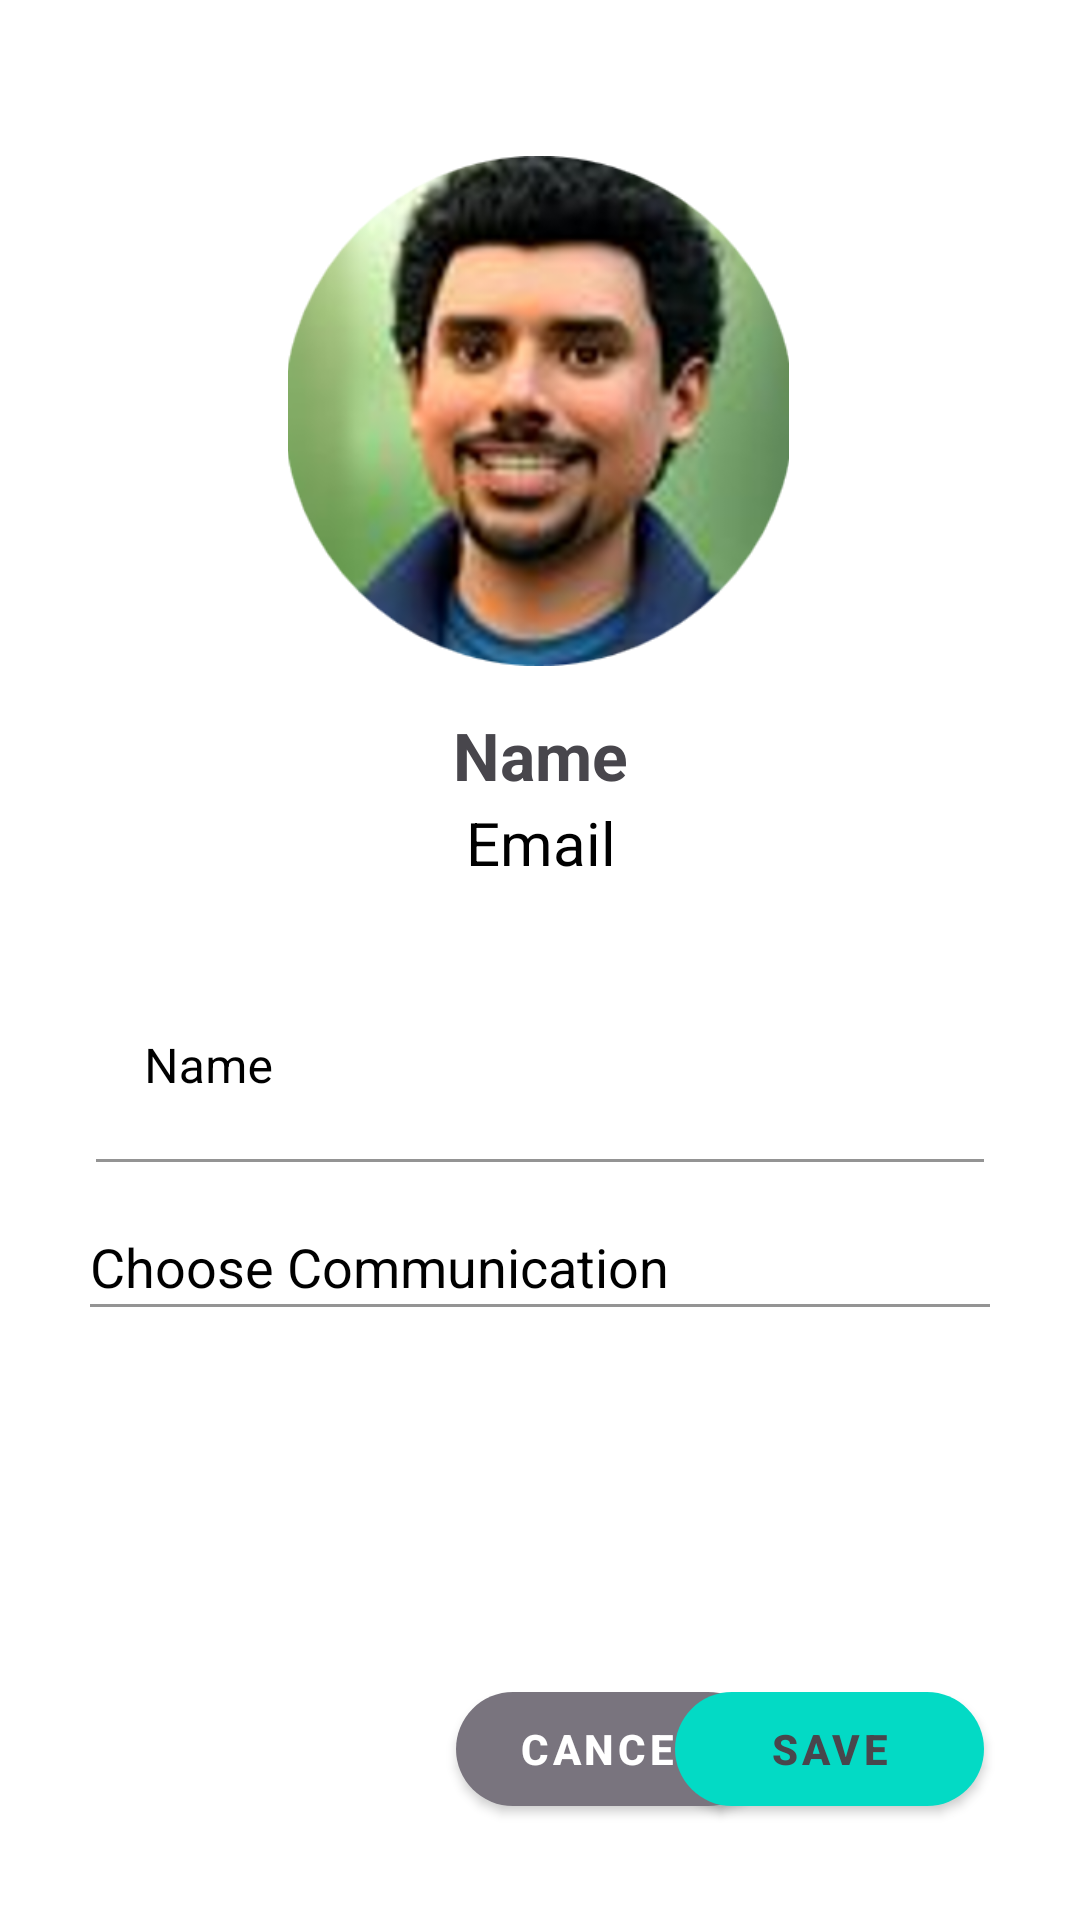

Reconstruct the res/layout file that produces this screen, plus the resources it refers to.
<!-- AndroidManifest.xml: application theme Theme.YourAppName -->
<!-- res/layout/activity_edit_profile_fragment.xml -->
<?xml version="1.0" encoding="utf-8"?>
<androidx.constraintlayout.widget.ConstraintLayout
    xmlns:android="http://schemas.android.com/apk/res/android"
    xmlns:app="http://schemas.android.com/apk/res-auto"
    xmlns:tools="http://schemas.android.com/tools"
    android:layout_width="match_parent"
    android:layout_height="match_parent"
    tools:context=".ui.home.EditProfileFragment">


    

    <ImageView
        android:id="@+id/backgroundImage"
        android:layout_width="match_parent"
        android:layout_height="match_parent"

        android:scaleType="centerCrop"
        android:src="@drawable/front_appchat3"
        tools:layout_editor_absoluteX="37dp"
        tools:layout_editor_absoluteY="-133dp" />

    
    <ImageView
        android:id="@+id/userImage"
        android:layout_width="167dp"
        android:layout_height="170dp"
        android:layout_marginTop="52dp"
        android:scaleType="centerCrop"
        android:src="@drawable/usuariochat"
        app:layout_constraintEnd_toEndOf="parent"
        app:layout_constraintHorizontal_bias="0.497"
        app:layout_constraintStart_toStartOf="parent"
        app:layout_constraintTop_toTopOf="parent" />

    <TextView
        android:id="@+id/userName"
        android:layout_width="wrap_content"
        android:layout_height="wrap_content"
        android:layout_marginTop="15dp"
        android:text="@string/nombre_usuario"
        android:textColor="@color/gray_500"
        android:textSize="22sp"
        android:textStyle="bold"
        app:layout_constraintEnd_toEndOf="parent"
        app:layout_constraintStart_toStartOf="parent"
        app:layout_constraintTop_toBottomOf="@id/userImage" />

    
    <TextView
        android:id="@+id/userEmail"
        android:layout_width="wrap_content"
        android:layout_height="wrap_content"
        android:layout_marginTop="1dp"
        android:text="@string/prompt_email"
        android:textColor="@color/black"
        android:textSize="20sp"
        app:layout_constraintEnd_toEndOf="parent"
        app:layout_constraintHorizontal_bias="0.501"
        app:layout_constraintStart_toStartOf="parent"
        app:layout_constraintTop_toBottomOf="@id/userName" />

    <com.google.android.material.textfield.TextInputLayout
        android:id="@+id/userNameEditLayout"
        style="@style/OutlinedBox_Edit"
        android:layout_width="296dp"
        android:layout_height="63dp"
        android:layout_marginTop="30dp"
        android:hint="@string/nombre_usuario"
        android:textColor="@color/black"
        android:textColorHint="@color/black"
        app:boxBackgroundColor="@android:color/transparent"
        app:endIconMode="clear_text"
        app:endIconTint="@color/gray_700"
        app:layout_constraintEnd_toEndOf="parent"
        app:layout_constraintStart_toStartOf="parent"
        app:layout_constraintTop_toBottomOf="@+id/userEmail">

        <com.google.android.material.textfield.TextInputEditText
            android:id="@+id/userNameEditText"
            android:layout_width="match_parent"
            android:layout_height="match_parent"
            android:textColor="@color/gray_700"
            android:textColorHint="@color/gray_700"
            tools:layout_editor_absoluteX="72dp"
            tools:layout_editor_absoluteY="465dp" />

    </com.google.android.material.textfield.TextInputLayout>

    
    <com.google.android.material.textfield.TextInputLayout
        android:id="@+id/tipoComunicacion"
        style="@style/Dropbox_Edit"
        android:layout_width="300dp"
        android:layout_height="wrap_content"
        android:layout_marginTop="24dp"
        android:hint="@string/ingrese_comunicacion"
        android:inputType="none"
        android:textColor="@color/black"
        android:textColorHint="@color/black"
        app:boxBackgroundColor="@android:color/transparent"
        app:endIconTint="@color/black"
        app:layout_constraintEnd_toEndOf="parent"
        app:layout_constraintStart_toStartOf="parent"
        app:layout_constraintTop_toBottomOf="@+id/userNameEditLayout">

        <AutoCompleteTextView
            android:id="@+id/tipoComunicacionEditText"
            android:layout_width="300dp"
            android:layout_height="wrap_content"
            android:entries="@array/tipo_comunicacion_opciones"
            android:popupBackground="#CCFFFFFF"
            android:textColor="@color/black"
            android:textColorHint="@color/black"
            tools:layout_editor_absoluteX="72dp"
            tools:layout_editor_absoluteY="465dp" />

    </com.google.android.material.textfield.TextInputLayout>

    
    <com.google.android.material.button.MaterialButton
        android:id="@+id/cancelButton"
        android:layout_width="103dp"
        android:layout_height="50dp"
        android:layout_marginStart="152dp"
        android:layout_marginBottom="32dp"
        android:elevation="8dp"
        android:text="@string/Cancelar"
        android:textColor="@color/white"
        android:textStyle="bold"
        app:backgroundTint="@color/gray_700"
        app:cornerRadius="20dp"
        app:layout_constraintBottom_toBottomOf="parent"
        app:layout_constraintStart_toStartOf="parent" />

    
    <com.google.android.material.button.MaterialButton
        android:id="@+id/savePerfilButton"
        android:layout_width="103dp"
        android:layout_height="50dp"
        android:layout_marginEnd="32dp"
        android:layout_marginBottom="32dp"
        android:elevation="8dp"
        android:textColor="@color/gray_500"
        android:textStyle="bold"
        app:backgroundTint="@color/teal_200"
        app:cornerRadius="20dp"
        android:text="@string/Guardar"
        app:layout_constraintBottom_toBottomOf="parent"
        app:layout_constraintEnd_toEndOf="parent" />



</androidx.constraintlayout.widget.ConstraintLayout>
<!-- resources referenced by this layout -->
<resources>
  <string-array name="tipo_comunicacion_opciones">
          <item>Email</item>
          <item>Telefono</item>
          <item>SMS</item>
          <item>Chat</item>
      </string-array>
  <color name="black">#FF000000</color>
  <color name="gray_500">#48464C</color>
  <color name="gray_700">#79747E</color>
  <color name="teal_200">#FF03DAC5</color>
  <color name="white">#FFFFFFFF</color>
  <!-- drawable usuariochat: png bitmap (drawable, 227145 bytes) -->
  <string name="Cancelar">Cancel</string>
  <string name="Guardar">Save</string>
  <string name="ingrese_comunicacion">Choose Communication</string>
  <string name="nombre_usuario">Name</string>
  <string name="prompt_email">Email</string>
  <style name="Theme.YourAppName" parent="Theme.MaterialComponents.Light.NoActionBar">
          
          <item name="colorPrimary">@color/colorPrimary</item>
          <item name="colorPrimaryVariant">@color/white</item>
          <item name="colorOnPrimary">@color/white</item>
          <item name="colorSecondary">@color/gray_200</item>
          
          <item name="windowActionBar">false</item>
          <item name="windowNoTitle">true</item>
          
      </style>
  <color name="colorPrimary">#D500E676</color>
  <color name="gray_200">#CCC2DC</color>
</resources>
